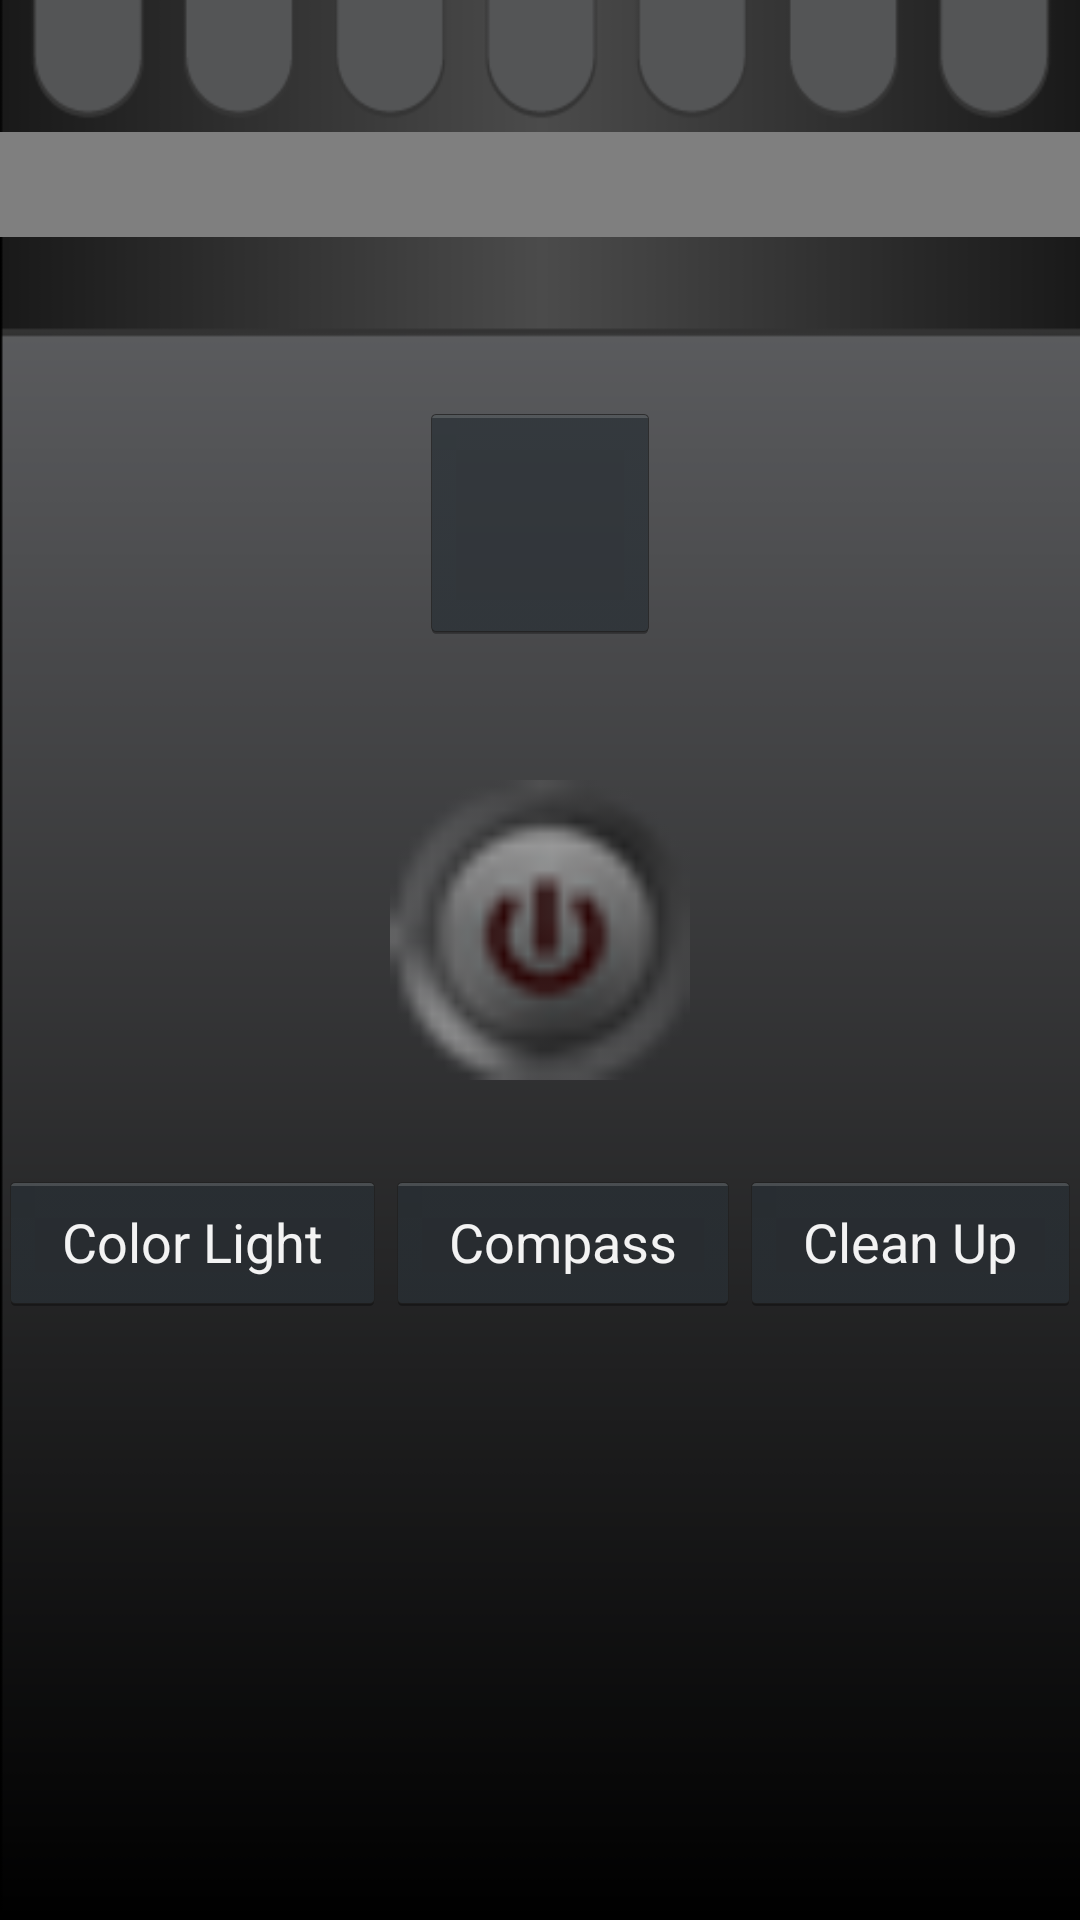

Here is an Android app screen rendered from its layout file. Give the layout XML and the strings, colors and styles it references.
<!-- AndroidManifest.xml: application theme AppTheme -->
<!-- res/layout/activity_main.xml -->
<?xml version="1.0" encoding="utf-8"?>
<RelativeLayout xmlns:android="http://schemas.android.com/apk/res/android"
    xmlns:tools="http://schemas.android.com/tools"
    android:layout_width="wrap_content"
    android:layout_height="wrap_content"
    xmlns:app="http://schemas.android.com/apk/res-auto"
    android:paddingBottom="@dimen/activity_vertical_margin"
    android:paddingLeft="@dimen/activity_horizontal_margin"
    android:paddingRight="@dimen/activity_horizontal_margin"
    android:paddingTop="@dimen/activity_vertical_margin"
    tools:context="com.example.emaan.project2.MainActivity"
    android:id="@+id/container"
    android:background="@drawable/background_main">

    <com.wefika.horizontalpicker.HorizontalPicker
        android:id="@+id/picker"
        android:layout_width="fill_parent"
        android:layout_height="35dp"
        android:textColor="@color/text_color"
        android:textSize="22sp"
        android:paddingTop="16dp"
        android:paddingBottom="16dp"
        android:marqueeRepeatLimit="2"
        android:focusable="true"
        android:focusableInTouchMode="true"
        app:values="@array/values"
        app:dividerSize="10dp"
        app:sideItems="@integer/numSideItems"
        android:layout_marginBottom="19dp"
        android:layout_alignBottom="@+id/pointertv"
        android:layout_alignParentLeft="true"
        android:layout_alignParentStart="true" />
    <Button
        android:layout_width="100dp"
        android:layout_height="100dp"
        android:id="@+id/switch_btn"
        android:background="@drawable/btn"
        android:layout_marginTop="46dp"
        android:layout_below="@+id/compassbtn"
        android:layout_centerHorizontal="true" />

    <TextView
        android:layout_width="20dp"
        android:layout_height="20dp"
        android:textAppearance="?android:attr/textAppearanceSmall"
        android:id="@+id/pointertv"
        android:layout_marginTop="78dp"
        android:layout_alignParentTop="true"
        android:layout_centerHorizontal="true" />

    <Button
        android:layout_width="80dp"
        android:layout_height="80dp"
        android:id="@+id/compassbtn"
        android:layout_below="@+id/picker"
        android:layout_centerHorizontal="true"
        android:layout_marginTop="36dp" />

    <LinearLayout
        android:orientation="horizontal"
        android:layout_width="match_parent"
        android:layout_height="50dp"
        android:layout_below="@+id/switch_btn"
        android:layout_centerHorizontal="true"
        android:layout_marginTop="30dp"
        android:weightSum="3"
        android:id="@+id/linearLayout">

        <Button
            android:layout_width="wrap_content"
            android:layout_height="wrap_content"
            android:text="Color Light"
            android:id="@+id/color"
            android:layout_weight="1" />

        <Button
            android:layout_width="wrap_content"
            android:layout_height="wrap_content"
            android:text="Compass"
            android:layout_weight="1"
            android:id="@+id/kiblah_compass" />

        <Button
            android:layout_width="wrap_content"
            android:layout_height="wrap_content"
            android:text="Clean Up"
            android:id="@+id/clean_set_up"
            android:layout_alignBottom="@+id/linearLayout"
            android:layout_toRightOf="@+id/switch_btn"
            android:layout_toEndOf="@+id/switch_btn"
            android:layout_weight="1" />
    </LinearLayout>

</RelativeLayout>
<!-- resources referenced by this layout -->
<resources>
  <string-array name="values">
          <item>-3</item>
          <item>-2</item>
          <item>-1</item>
          <item>0</item>
          <item>1</item>
          <item>2</item>
          <item>3</item>
          <item>SOS</item>
      </string-array>
  <!-- drawable background_main: png bitmap (drawable, 6895 bytes) -->
  <!-- drawable btn: png bitmap (drawable, 2064 bytes) -->
  <integer name="numSideItems">1</integer>
  <style name="AppTheme" parent="android:Theme.Holo">
          
      </style>
</resources>
